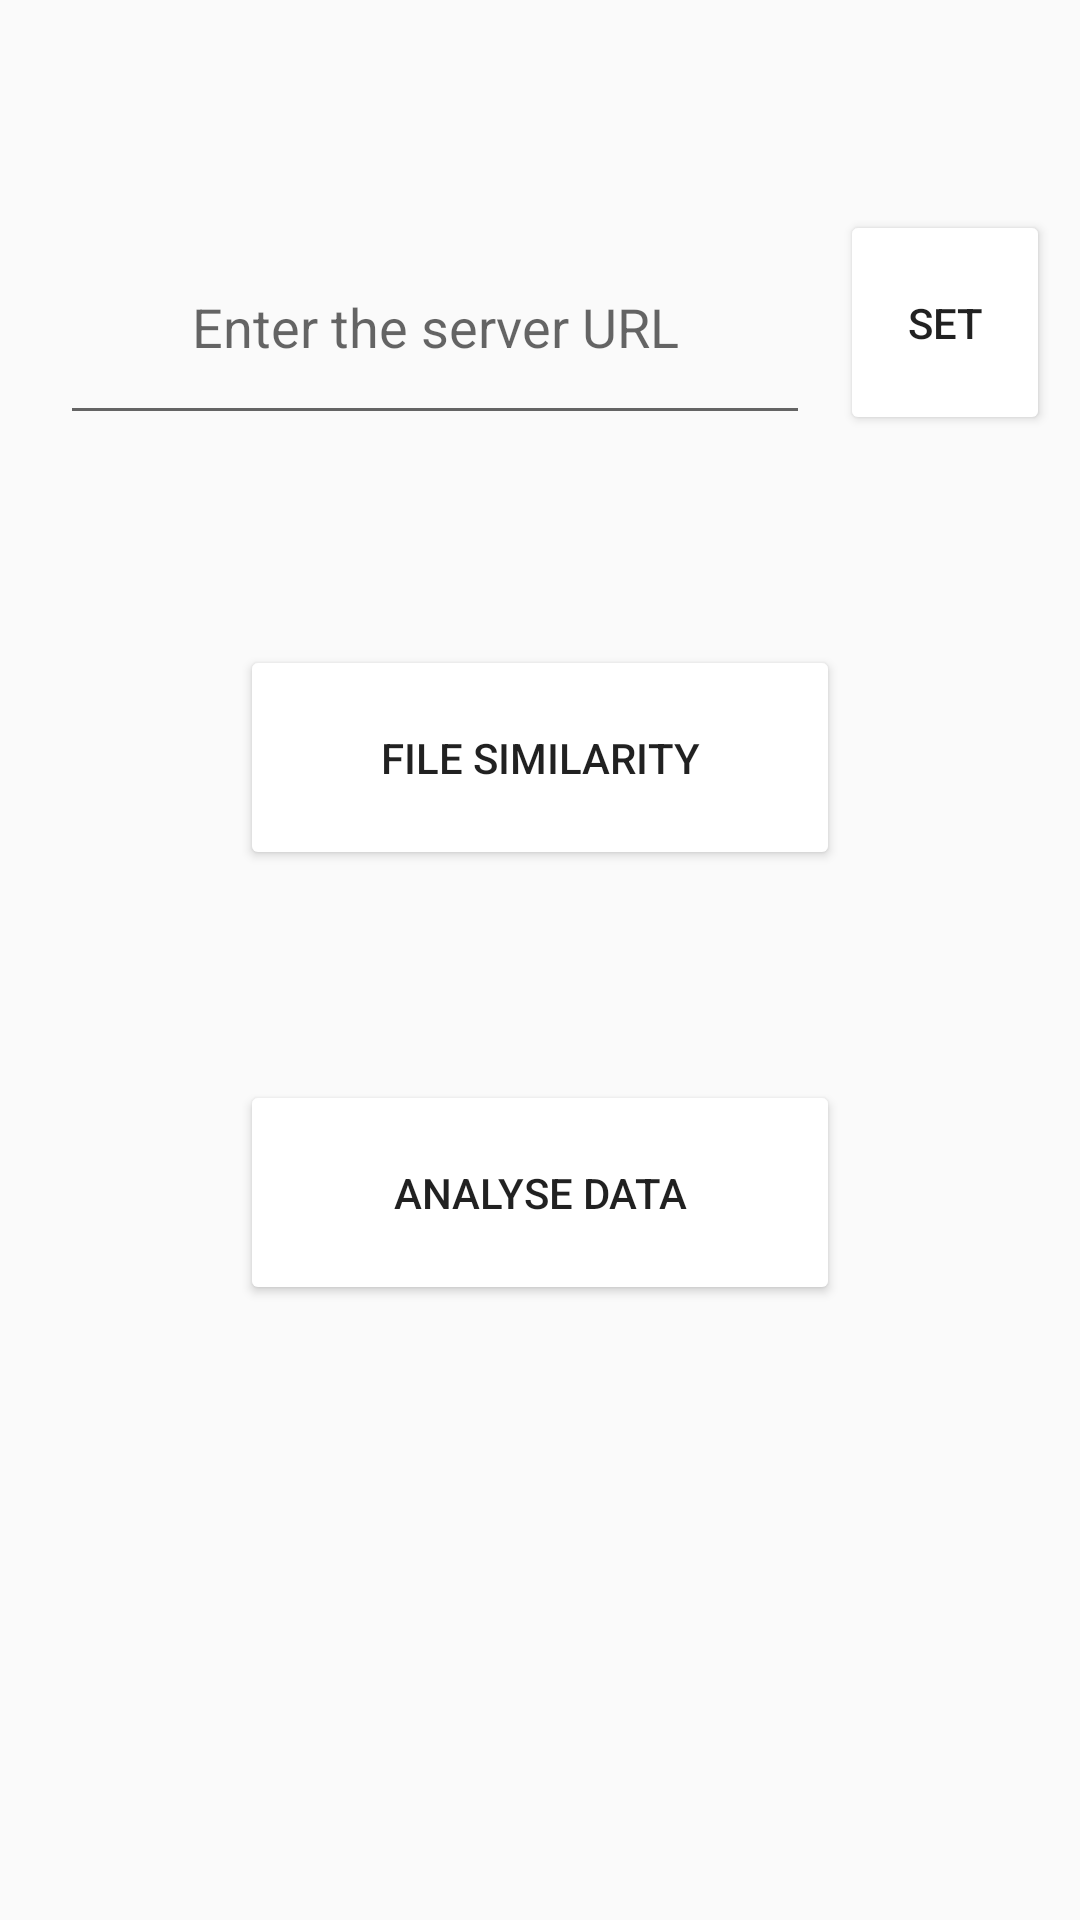

Android layout source for this screen:
<!-- AndroidManifest.xml: application theme AppTheme -->
<!-- res/layout/activity_home_screen.xml -->
<?xml version="1.0" encoding="utf-8"?>
<RelativeLayout xmlns:android="http://schemas.android.com/apk/res/android"
    xmlns:app="http://schemas.android.com/apk/res-auto"
    xmlns:tools="http://schemas.android.com/tools"
    android:layout_width="match_parent"
    android:layout_height="match_parent"
    tools:context=".activities.HomeScreenActivity"
    >
    <EditText
        android:layout_width="250dp"
        android:layout_height="75dp"
        android:layout_marginTop="70dp"
        android:layout_marginLeft="20dp"
        android:id="@+id/urlTextView"
        android:hint="Enter the server URL"
        android:textAlignment="center"

        />
    <Button
        android:layout_width="70dp"
        android:layout_height="75dp"
        android:id="@+id/setUrl"
        android:layout_marginRight="10dp"
       android:layout_alignParentRight="true"
        android:layout_alignRight="@+id/urlTextView"
        android:layout_marginTop="70dp"
        android:text="Set"
        android:theme="@style/MyButton"
        />
    <Button
        android:layout_width="200dp"
        android:layout_height="75dp"
        android:layout_centerHorizontal="true"
        android:text="File Similarity"
        android:id="@+id/fileSimilarity"
        android:layout_marginTop="70dp"
        android:theme="@style/MyButton"
        android:layout_below="@id/urlTextView"

        />
    <Button
        android:layout_width="200dp"
        android:layout_height="75dp"
        android:layout_centerHorizontal="true"
        android:id="@+id/nlpPieline"
        android:text="Analyse data"
        android:layout_below="@+id/fileSimilarity"
        android:layout_marginTop="70dp"
        android:theme="@style/MyButton"

        />

</RelativeLayout>
<!-- resources referenced by this layout -->
<resources>
  <style name="MyButton" parent="Theme.AppCompat.Light">
          <item name="colorControlHighlight">@color/indigo</item>
          <item name="colorButtonNormal">@color/purple</item>
  
      </style>
  <style name="AppTheme" parent="Theme.AppCompat.Light.DarkActionBar">
          
          <item name="colorPrimary">@color/colorPrimary</item>
          <item name="colorPrimaryDark">@color/colorPrimaryDark</item>
          <item name="colorAccent">@color/colorAccent</item>
      </style>
  <color name="colorPrimary">#3F51B5</color>
  <color name="colorPrimaryDark">#303F9F</color>
  <color name="colorAccent">#FF4081</color>
</resources>
